The GitHub repository leojequier/Clownfish_recognition_CNN contains a labelled image folder "classify2" with 2 categories: Amphiprion clarkii, Amphiprion perideraion. Examples follow, each with its label.

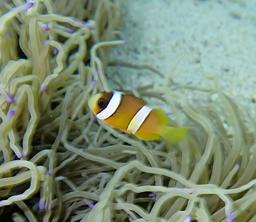
Label: Amphiprion clarkii

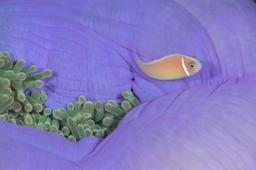
Label: Amphiprion perideraion

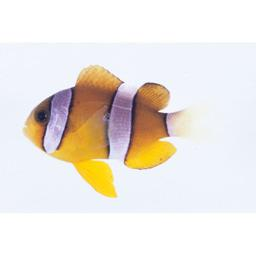
Label: Amphiprion clarkii

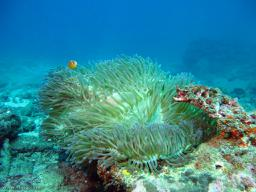
Label: Amphiprion perideraion

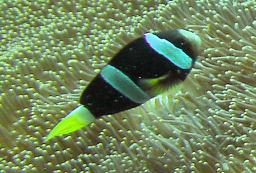
Label: Amphiprion clarkii

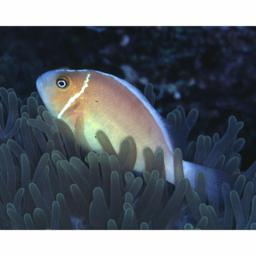
Label: Amphiprion perideraion
